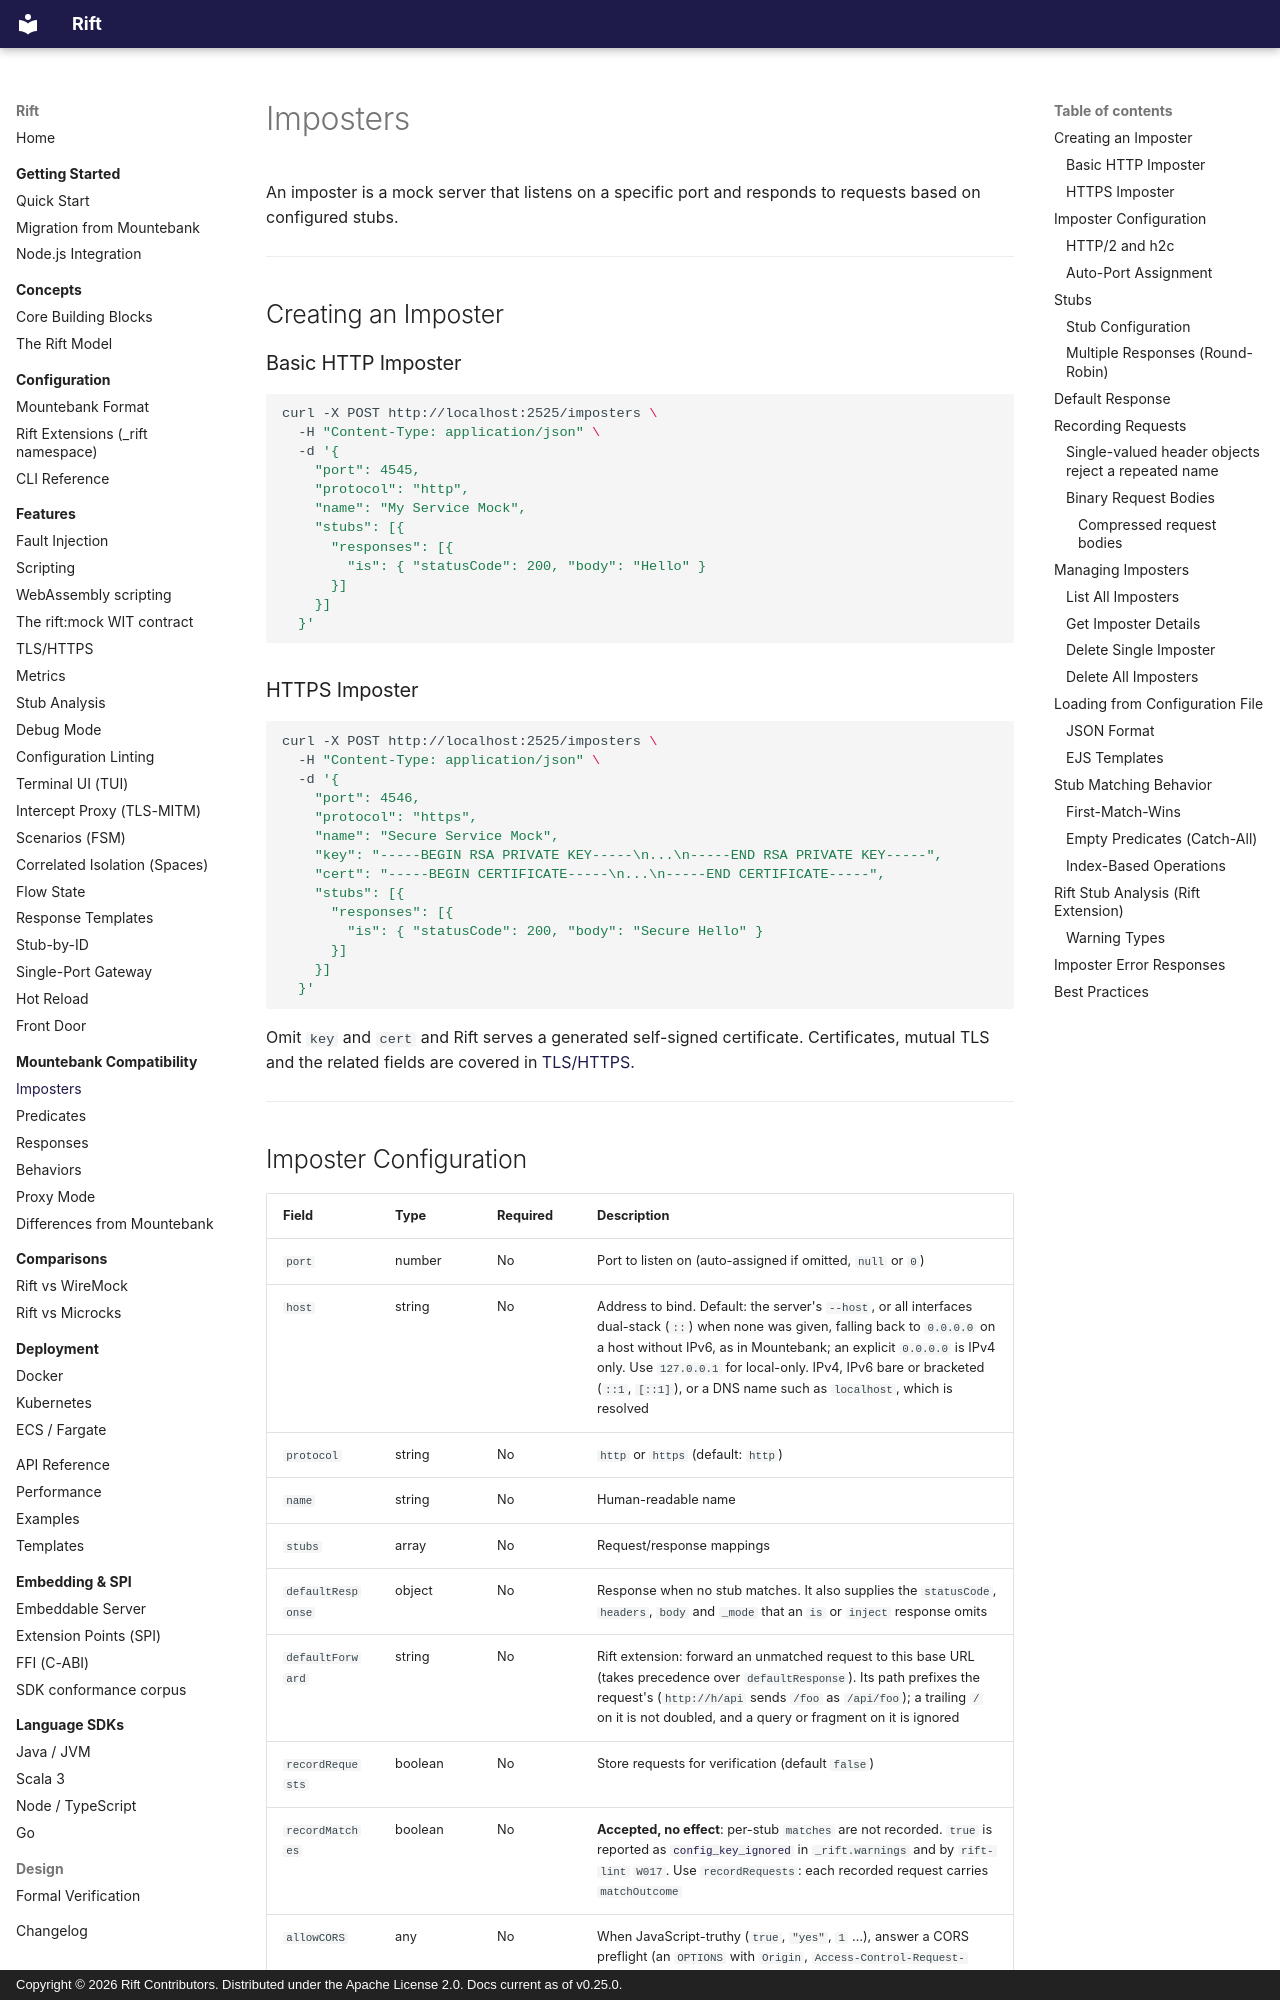

repository: achird-labs/rift · page: mountebank/imposters/index.html · generator: mkdocs · copyright: Copyright © 2026 Rift Contributors. Distributed under the Apache License 2.0. Docs current as of v0.25.0.

# Imposters

An imposter is a mock server that listens on a specific port and responds to requests based on configured stubs.

---

## Creating an Imposter

### Basic HTTP Imposter

```bash
curl -X POST http://localhost:2525/imposters \
  -H "Content-Type: application/json" \
  -d '{
    "port": 4545,
    "protocol": "http",
    "name": "My Service Mock",
    "stubs": [{
      "responses": [{
        "is": { "statusCode": 200, "body": "Hello" }
      }]
    }]
  }'
```

### HTTPS Imposter

```bash
curl -X POST http://localhost:2525/imposters \
  -H "Content-Type: application/json" \
  -d '{
    "port": 4546,
    "protocol": "https",
    "name": "Secure Service Mock",
    "key": "-----BEGIN RSA PRIVATE KEY-----\n...\n-----END RSA PRIVATE KEY-----",
    "cert": "-----BEGIN CERTIFICATE-----\n...\n-----END CERTIFICATE-----",
    "stubs": [{
      "responses": [{
        "is": { "statusCode": 200, "body": "Secure Hello" }
      }]
    }]
  }'
```

Omit `key` and `cert` and Rift serves a generated self-signed certificate. Certificates, mutual TLS
and the related fields are covered in [TLS/HTTPS](../features/tls.md).

---
